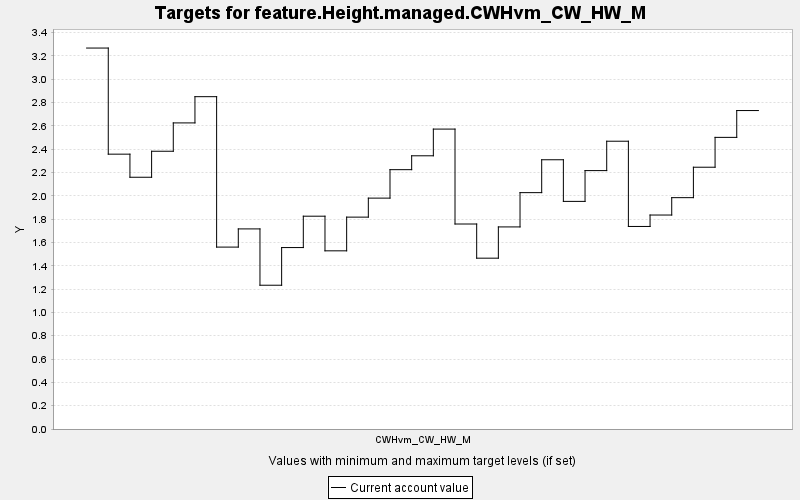

The data file committed next to this chart (first rows):
TARGET, PERIOD, YEAR, PERIODWIDTH, MINIMUM, MAXIMUM, MINWEIGHT, MAXWEIGHT, CURRENT, SUMMARY
feature.Height.managed.CWHvm_CW_HW_M, 0, 0, 10.0, 0.0, 10000, 1.0, 1.0, 3.267, 0.0
feature.Height.managed.CWHvm_CW_HW_M, 1, 10, 10.0, 0.0, 10000, 1.0, 1.0, 2.357, 0.0
feature.Height.managed.CWHvm_CW_HW_M, 2, 20, 10.0, 0.0, 10000, 1.0, 1.0, 2.159, 0.0
feature.Height.managed.CWHvm_CW_HW_M, 3, 30, 10.0, 0.0, 10000, 1.0, 1.0, 2.382, 0.0
feature.Height.managed.CWHvm_CW_HW_M, 4, 40, 10.0, 0.0, 10000, 1.0, 1.0, 2.625, 0.0
feature.Height.managed.CWHvm_CW_HW_M, 5, 50, 10.0, 0.0, 10000, 1.0, 1.0, 2.85, 0.0
feature.Height.managed.CWHvm_CW_HW_M, 6, 60, 10.0, 0.0, 10000, 1.0, 1.0, 1.56, 0.0
feature.Height.managed.CWHvm_CW_HW_M, 7, 70, 10.0, 0.0, 10000, 1.0, 1.0, 1.716, 0.0
feature.Height.managed.CWHvm_CW_HW_M, 8, 80, 10.0, 0.0, 10000, 1.0, 1.0, 1.233, 0.0
feature.Height.managed.CWHvm_CW_HW_M, 9, 90, 10.0, 0.0, 10000, 1.0, 1.0, 1.556, 0.0
feature.Height.managed.CWHvm_CW_HW_M, 10, 100, 10.0, 0.0, 10000, 1.0, 1.0, 1.825, 0.0
feature.Height.managed.CWHvm_CW_HW_M, 11, 110, 10.0, 0.0, 10000, 1.0, 1.0, 1.528, 0.0
feature.Height.managed.CWHvm_CW_HW_M, 12, 120, 10.0, 0.0, 10000, 1.0, 1.0, 1.817, 0.0
feature.Height.managed.CWHvm_CW_HW_M, 13, 130, 10.0, 0.0, 10000, 1.0, 1.0, 1.98, 0.0
feature.Height.managed.CWHvm_CW_HW_M, 14, 140, 10.0, 0.0, 10000, 1.0, 1.0, 2.224, 0.0
feature.Height.managed.CWHvm_CW_HW_M, 15, 150, 10.0, 0.0, 10000, 1.0, 1.0, 2.343, 0.0
feature.Height.managed.CWHvm_CW_HW_M, 16, 160, 10.0, 0.0, 10000, 1.0, 1.0, 2.572, 0.0
feature.Height.managed.CWHvm_CW_HW_M, 17, 170, 10.0, 0.0, 10000, 1.0, 1.0, 1.758, 0.0
feature.Height.managed.CWHvm_CW_HW_M, 18, 180, 10.0, 0.0, 10000, 1.0, 1.0, 1.465, 0.0
feature.Height.managed.CWHvm_CW_HW_M, 19, 190, 10.0, 0.0, 10000, 1.0, 1.0, 1.733, 0.0
feature.Height.managed.CWHvm_CW_HW_M, 20, 200, 10.0, 0.0, 10000, 1.0, 1.0, 2.027, 0.0
feature.Height.managed.CWHvm_CW_HW_M, 21, 210, 10.0, 0.0, 10000, 1.0, 1.0, 2.309, 0.0
feature.Height.managed.CWHvm_CW_HW_M, 22, 220, 10.0, 0.0, 10000, 1.0, 1.0, 1.952, 0.0
feature.Height.managed.CWHvm_CW_HW_M, 23, 230, 10.0, 0.0, 10000, 1.0, 1.0, 2.216, 0.0
feature.Height.managed.CWHvm_CW_HW_M, 24, 240, 10.0, 0.0, 10000, 1.0, 1.0, 2.468, 0.0
feature.Height.managed.CWHvm_CW_HW_M, 25, 250, 10.0, 0.0, 10000, 1.0, 1.0, 1.737, 0.0
feature.Height.managed.CWHvm_CW_HW_M, 26, 260, 10.0, 0.0, 10000, 1.0, 1.0, 1.835, 0.0
feature.Height.managed.CWHvm_CW_HW_M, 27, 270, 10.0, 0.0, 10000, 1.0, 1.0, 1.984, 0.0
feature.Height.managed.CWHvm_CW_HW_M, 28, 280, 10.0, 0.0, 10000, 1.0, 1.0, 2.245, 0.0
feature.Height.managed.CWHvm_CW_HW_M, 29, 290, 10.0, 0.0, 10000, 1.0, 1.0, 2.501, 0.0
feature.Height.managed.CWHvm_CW_HW_M, 30, 300, 10.0, 0.0, 10000, 1.0, 1.0, 2.731, 0.0
